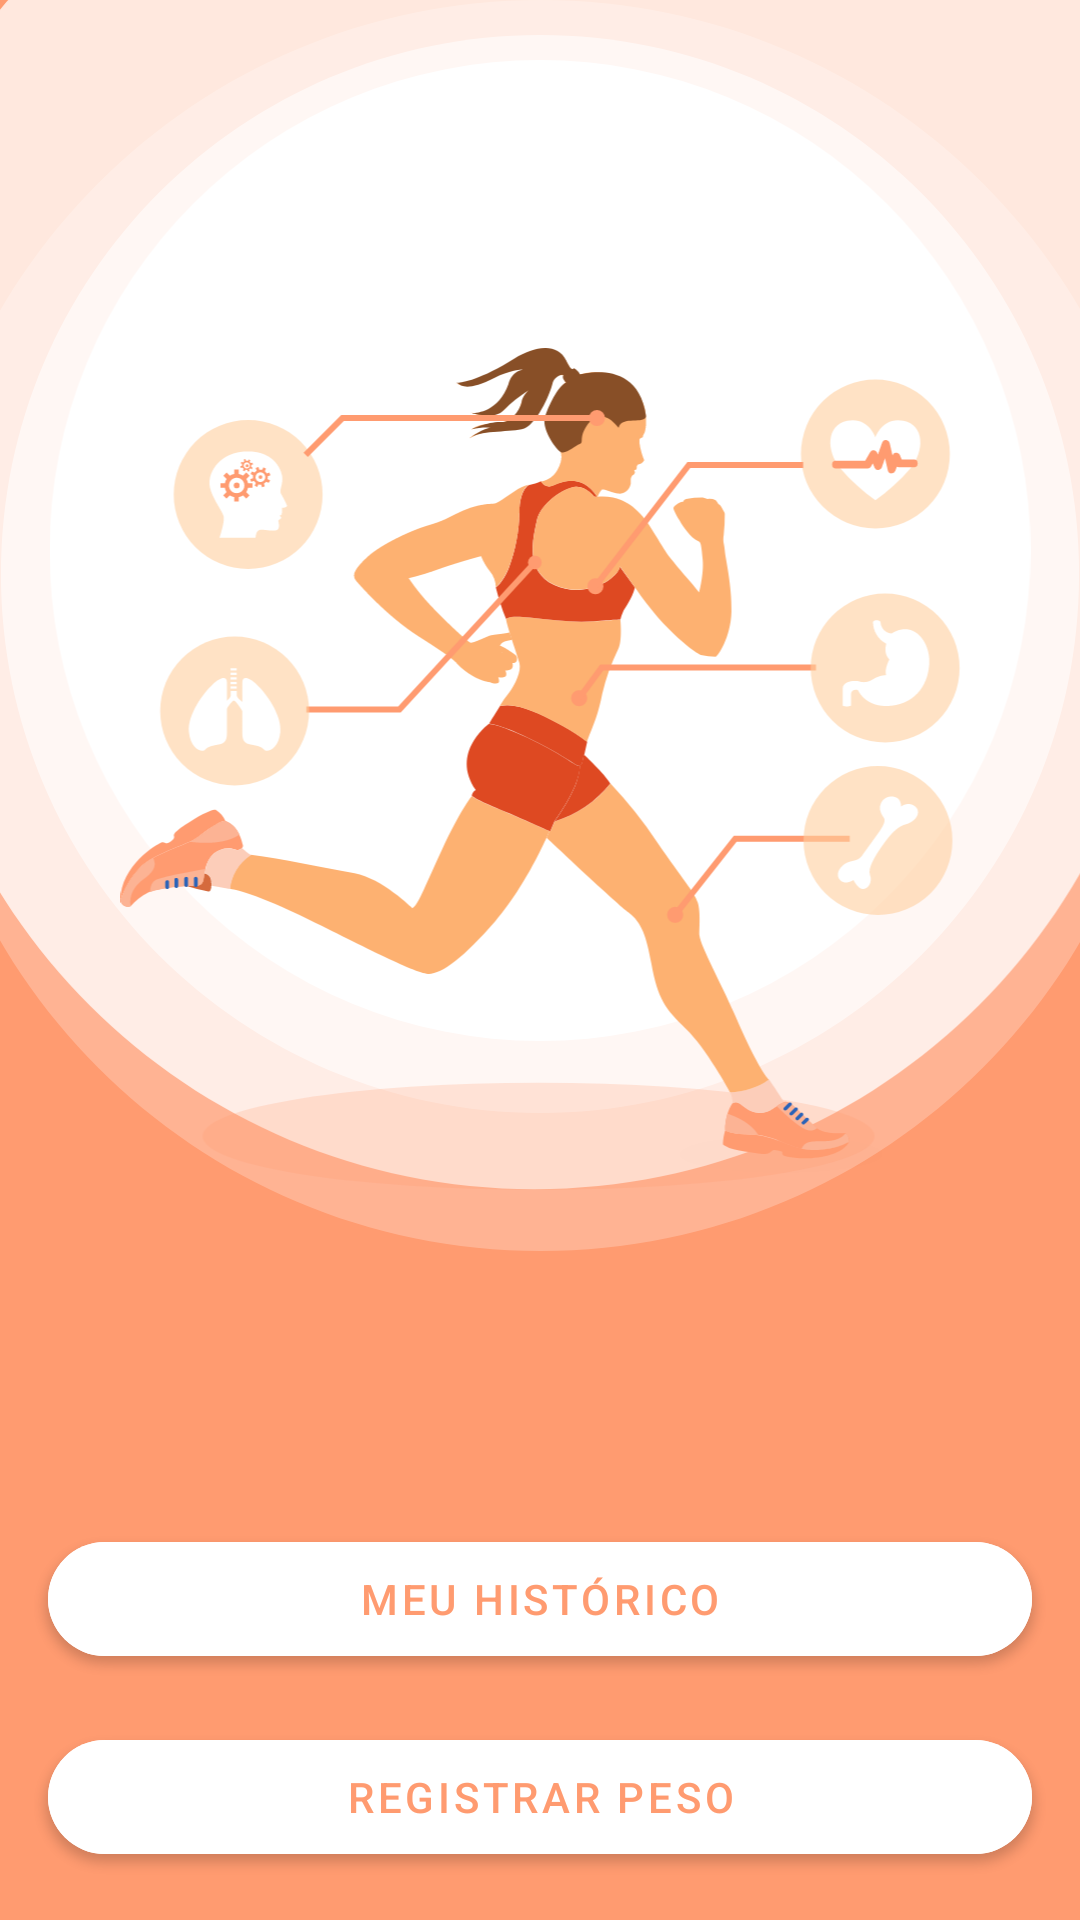

Android layout source for this screen:
<!-- AndroidManifest.xml: application theme Theme.MeuPesoHoje -->
<!-- res/layout/fragment_home.xml -->
<?xml version="1.0" encoding="utf-8"?>
<layout xmlns:app="http://schemas.android.com/apk/res-auto"
    xmlns:tools="http://schemas.android.com/tools"
    xmlns:android="http://schemas.android.com/apk/res/android">

    <androidx.constraintlayout.widget.ConstraintLayout
        android:layout_width="match_parent"
        android:layout_height="match_parent"
        android:background="@color/orange"
        tools:context="com.example.meupesohoje.modules.homeScreen.HomeFragment">

        <ImageView
            android:id="@+id/ivOval1"
            android:layout_width="0dp"
            android:layout_height="0dp"
            android:src="@drawable/ic_oval1"
            android:scaleType="centerCrop"
            android:layout_marginBottom="16dp"
            app:layout_constraintEnd_toEndOf="parent"
            app:layout_constraintTop_toTopOf="parent"
            app:layout_constraintBottom_toTopOf="@id/vpPhrases"
            app:layout_constraintStart_toStartOf="parent"/>

        <ImageView
            android:id="@+id/ivOval2"
            android:layout_width="wrap_content"
            android:layout_height="0dp"
            android:scaleType="centerCrop"
            android:layout_marginBottom="20dp"
            android:layout_marginTop="-30dp"
            app:layout_constraintBottom_toBottomOf="@id/ivOval1"
            app:layout_constraintTop_toTopOf="parent"
            app:layout_constraintEnd_toEndOf="parent"
            app:layout_constraintStart_toStartOf="parent"
            android:src="@drawable/ic_oval2"/>

        <ImageView
            android:id="@+id/ivOval3"
            app:layout_constraintEnd_toEndOf="parent"
            app:layout_constraintStart_toStartOf="parent"
            app:layout_constraintTop_toTopOf="parent"
            app:layout_constraintBottom_toBottomOf="@id/ivOval2"
            android:layout_marginBottom="15dp"
            android:layout_width="0dp"
            android:layout_height="400dp"
            android:src="@drawable/ic_oval3"/>

        <ImageView
            android:id="@+id/ivOval4"
            app:layout_constraintEnd_toEndOf="parent"
            app:layout_constraintStart_toStartOf="parent"
            app:layout_constraintTop_toTopOf="parent"
            app:layout_constraintBottom_toBottomOf="@id/ivOval2"
            android:layout_marginTop="20dp"
            android:layout_marginBottom="50dp"
            android:layout_width="0dp"
            android:layout_height="0dp"
            android:src="@drawable/ic_oval4"/>

        <ImageView
            android:id="@+id/ivPerson"
            android:layout_width="wrap_content"
            android:layout_height="0dp"
            android:layout_marginTop="116dp"
            android:src="@drawable/ic_person"
            app:layout_constraintBottom_toBottomOf="@id/ivOval2"
            app:layout_constraintEnd_toEndOf="parent"
            app:layout_constraintStart_toStartOf="parent"
            app:layout_constraintTop_toTopOf="parent" />

        <androidx.viewpager.widget.ViewPager
            android:id="@+id/vpPhrases"
            android:layout_width="0dp"
            android:layout_height="40dp"
            app:layout_constraintEnd_toEndOf="parent"
            app:layout_constraintStart_toStartOf="parent"
            app:layout_constraintBottom_toTopOf="@id/btnHistory"
            android:layout_marginHorizontal="20dp"
            android:layout_marginBottom="35dp"/>

        <com.google.android.material.button.MaterialButton
            android:id="@+id/btnHistory"
            android:layout_width="0dp"
            android:layout_height="50dp"
            app:cornerRadius="30dp"
            android:visibility="visible"
            app:layout_constraintEnd_toEndOf="parent"
            app:layout_constraintStart_toStartOf="parent"
            app:layout_constraintBottom_toTopOf="@id/btnStart"
            android:backgroundTint="@color/white"
            android:textColor="@color/orange"
            android:layout_marginBottom="16dp"
            android:layout_marginHorizontal="16dp"
            android:text="@string/title_btn_myhistoric"/>

        <com.google.android.material.button.MaterialButton
            android:id="@+id/btnStart"
            android:layout_width="0dp"
            android:layout_height="50dp"
            app:cornerRadius="30dp"
            app:layout_constraintEnd_toEndOf="parent"
            app:layout_constraintStart_toStartOf="parent"
            app:layout_constraintBottom_toBottomOf="parent"
            android:backgroundTint="@color/white"
            android:textColor="@color/orange"
            android:layout_marginBottom="16dp"
            android:layout_marginHorizontal="16dp"
            android:text="@string/title_btn_registerweigth"/>

    </androidx.constraintlayout.widget.ConstraintLayout>

</layout>
<!-- resources referenced by this layout -->
<resources>
  <color name="orange">#FF9B70</color>
  <color name="white">#FFFFFFFF</color>
  <!-- drawable ic_oval1 (drawable) -->
  <vector xmlns:android="http://schemas.android.com/apk/res/android"
      android:width="658dp"
      android:height="658dp"
      android:viewportWidth="658"
      android:viewportHeight="658">
    <path
        android:pathData="M329,0C510.7,0 658,147.3 658,329C658,510.7 510.7,658 329,658C147.3,658 0,510.7 0,329C0,147.3 147.3,0 329,0Z"
        android:strokeAlpha="0.25"
        android:fillColor="#ffffff"
        android:fillAlpha="0.25"/>
  </vector>
  <!-- drawable ic_oval2 (drawable) -->
  <vector xmlns:android="http://schemas.android.com/apk/res/android"
      android:width="466dp"
      android:height="468dp"
      android:viewportWidth="466"
      android:viewportHeight="468">
    <path
        android:pathData="M231.069,8.382C288.992,8.382 393.875,-15.927 434.5,19.5C482.555,61.406 461.069,168.93 461.069,237.882C461.069,364.631 358.094,467.382 231.069,467.382C104.044,467.382 1.069,364.631 1.069,237.882C1.069,169.058 -2.979,67.788 45.101,25.73C85.581,-9.679 173.018,8.382 231.069,8.382Z"
        android:strokeAlpha="0.77"
        android:fillColor="#ffffff"
        android:fillAlpha="0.77"/>
  </vector>
  <!-- drawable ic_oval3 (drawable) -->
  <vector xmlns:android="http://schemas.android.com/apk/res/android"
      android:width="579dp"
      android:height="578dp"
      android:viewportWidth="579"
      android:viewportHeight="578">
    <path
        android:pathData="M578.5,289C578.5,448.61 449.11,578 289.5,578C129.89,578 0.5,448.61 0.5,289C0.5,129.39 129.89,0 289.5,0C449.11,0 578.5,129.39 578.5,289Z"
        android:strokeAlpha="0.57"
        android:fillColor="#ffffff"
        android:fillAlpha="0.57"/>
  </vector>
  <!-- drawable ic_oval4 (drawable) -->
  <vector xmlns:android="http://schemas.android.com/apk/res/android"
      android:width="324dp"
      android:height="324dp"
      android:viewportWidth="324"
      android:viewportHeight="324">
    <path
        android:pathData="M162,162m-162,0a162,162 0,1 1,324 0a162,162 0,1 1,-324 0"
        android:fillColor="#ffffff"/>
  </vector>
  <!-- drawable ic_person: vector/xml drawable (drawable, 34603 chars, omitted) -->
  <string name="title_btn_myhistoric">Meu Histórico</string>
  <string name="title_btn_registerweigth">Registrar peso</string>
  <style name="Theme.MeuPesoHoje" parent="Theme.MaterialComponents.DayNight.NoActionBar">
          
          <item name="colorPrimary">@color/orange</item>
          <item name="colorPrimaryVariant">@color/purple_700</item>
          <item name="colorOnPrimary">@color/white</item>
          
          <item name="colorSecondary">@color/teal_200</item>
          <item name="colorSecondaryVariant">@color/teal_700</item>
          <item name="colorOnSecondary">@color/black</item>
          
          <item name="android:statusBarColor" tools:targetApi="l">@color/orange</item>
          
      </style>
  <color name="purple_700">#FF3700B3</color>
  <color name="teal_200">#FF03DAC5</color>
  <color name="teal_700">#FF018786</color>
  <color name="black">#FF000000</color>
</resources>
